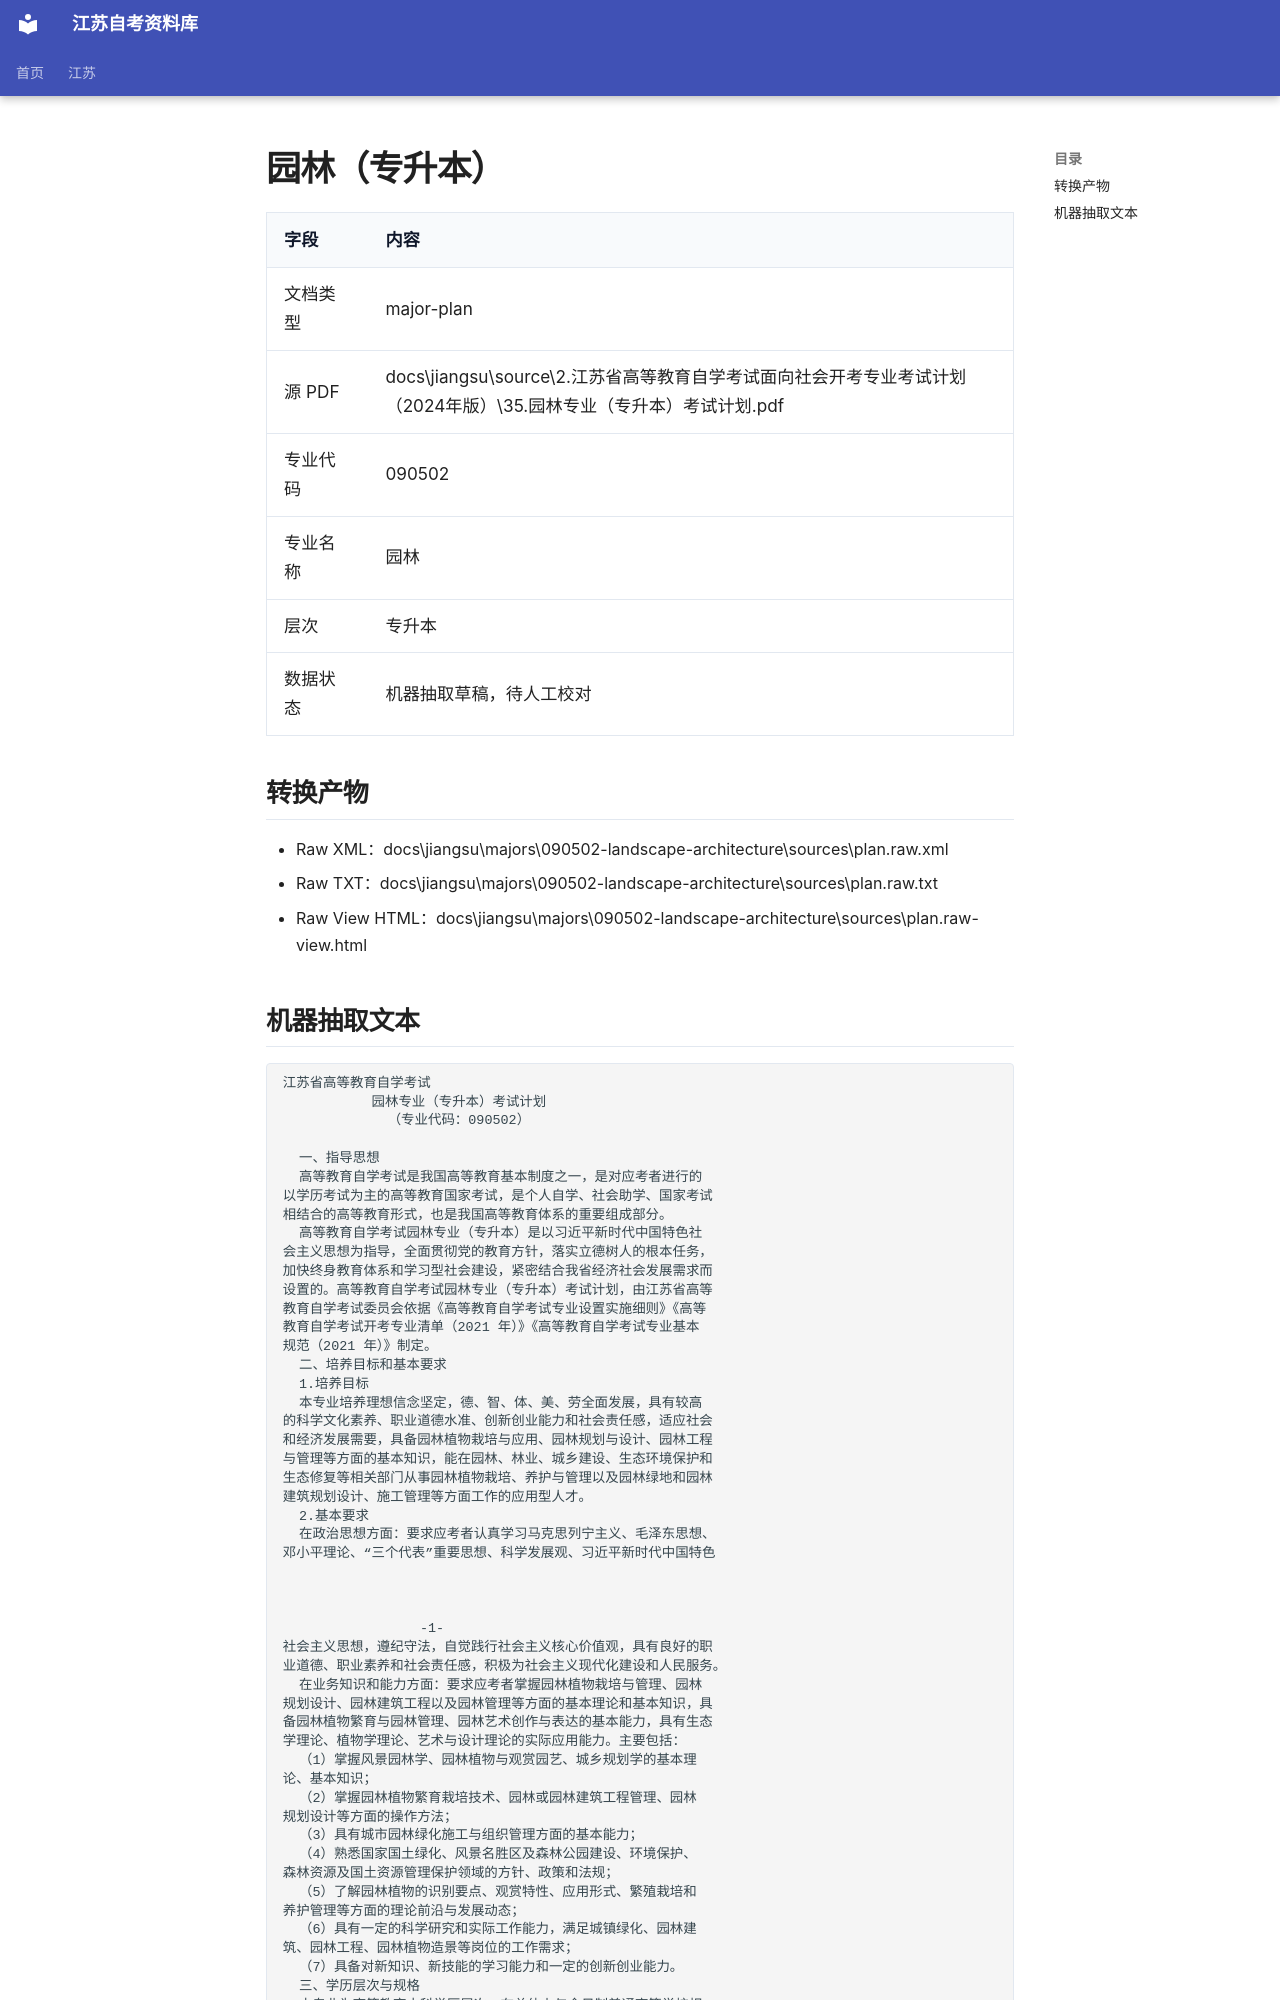

repository: SuperCatQR/jiangsu-zikao-aio · page: jiangsu/majors/090502-landscape-architecture/sources/plan.extracted/index.html · generator: mkdocs

# 园林（专升本）

| 字段 | 内容 |
| --- | --- |
| 文档类型 | major-plan |
| 源 PDF | docs\jiangsu\source\2.江苏省高等教育自学考试面向社会开考专业考试计划（2024年版）\35.园林专业（专升本）考试计划.pdf |
| 专业代码 | 090502 |
| 专业名称 | 园林 |
| 层次 | 专升本 |
| 数据状态 | 机器抽取草稿，待人工校对 |

## 转换产物

- Raw XML：docs\jiangsu\majors\090502-landscape-architecture\sources\plan.raw.xml
- Raw TXT：docs\jiangsu\majors\090502-landscape-architecture\sources\plan.raw.txt
- Raw View HTML：docs\jiangsu\majors\090502-landscape-architecture\sources\plan.raw-view.html
